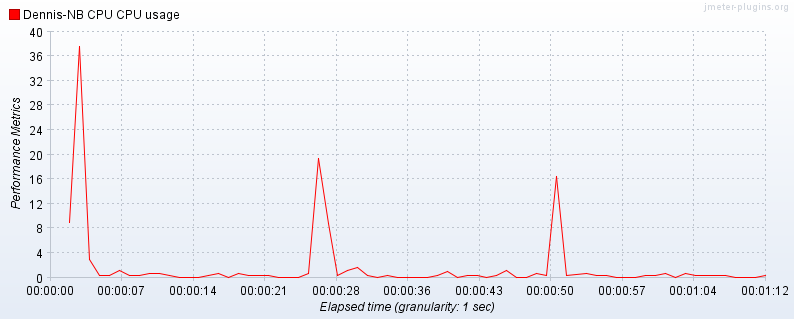

Data behind this chart, as committed beside it:
timeStamp, elapsed, label, threadName, dataType, success, bytes, grpThreads, allThreads, Latency
1402303630265, 8973, Dennis-NB CPU CPU usage, , , true, 0, 0, 0, 0
1402303631265, 37672, Dennis-NB CPU CPU usage, , , true, 0, 0, 0, 0
1402303632375, 3070, Dennis-NB CPU CPU usage, , , true, 0, 0, 0, 0
1402303633375, 369, Dennis-NB CPU CPU usage, , , true, 0, 0, 0, 0
1402303634375, 392, Dennis-NB CPU CPU usage, , , true, 0, 0, 0, 0
1402303635375, 1255, Dennis-NB CPU CPU usage, , , true, 0, 0, 0, 0
1402303636375, 376, Dennis-NB CPU CPU usage, , , true, 0, 0, 0, 0
1402303637375, 379, Dennis-NB CPU CPU usage, , , true, 0, 0, 0, 0
1402303638375, 763, Dennis-NB CPU CPU usage, , , true, 0, 0, 0, 0
1402303639406, 792, Dennis-NB CPU CPU usage, , , true, 0, 0, 0, 0
1402303640421, 371, Dennis-NB CPU CPU usage, , , true, 0, 0, 0, 0
1402303641421, 0, Dennis-NB CPU CPU usage, , , true, 0, 0, 0, 0
1402303642437, 0, Dennis-NB CPU CPU usage, , , true, 0, 0, 0, 0
1402303643453, 0, Dennis-NB CPU CPU usage, , , true, 0, 0, 0, 0
1402303644468, 361, Dennis-NB CPU CPU usage, , , true, 0, 0, 0, 0
1402303645484, 770, Dennis-NB CPU CPU usage, , , true, 0, 0, 0, 0
1402303646500, 0, Dennis-NB CPU CPU usage, , , true, 0, 0, 0, 0
1402303647515, 764, Dennis-NB CPU CPU usage, , , true, 0, 0, 0, 0
1402303648531, 394, Dennis-NB CPU CPU usage, , , true, 0, 0, 0, 0
1402303649546, 406, Dennis-NB CPU CPU usage, , , true, 0, 0, 0, 0
1402303650562, 360, Dennis-NB CPU CPU usage, , , true, 0, 0, 0, 0
1402303651562, 0, Dennis-NB CPU CPU usage, , , true, 0, 0, 0, 0
1402303652578, 0, Dennis-NB CPU CPU usage, , , true, 0, 0, 0, 0
1402303653593, 0, Dennis-NB CPU CPU usage, , , true, 0, 0, 0, 0
1402303654609, 773, Dennis-NB CPU CPU usage, , , true, 0, 0, 0, 0
1402303655625, 19471, Dennis-NB CPU CPU usage, , , true, 0, 0, 0, 0
1402303656640, 8883, Dennis-NB CPU CPU usage, , , true, 0, 0, 0, 0
1402303657656, 371, Dennis-NB CPU CPU usage, , , true, 0, 0, 0, 0
1402303658671, 1163, Dennis-NB CPU CPU usage, , , true, 0, 0, 0, 0
1402303659687, 1648, Dennis-NB CPU CPU usage, , , true, 0, 0, 0, 0
1402303660703, 356, Dennis-NB CPU CPU usage, , , true, 0, 0, 0, 0
1402303661703, 0, Dennis-NB CPU CPU usage, , , true, 0, 0, 0, 0
1402303662718, 403, Dennis-NB CPU CPU usage, , , true, 0, 0, 0, 0
1402303663734, 0, Dennis-NB CPU CPU usage, , , true, 0, 0, 0, 0
1402303664750, 0, Dennis-NB CPU CPU usage, , , true, 0, 0, 0, 0
1402303665765, 0, Dennis-NB CPU CPU usage, , , true, 0, 0, 0, 0
1402303666781, 0, Dennis-NB CPU CPU usage, , , true, 0, 0, 0, 0
1402303667796, 397, Dennis-NB CPU CPU usage, , , true, 0, 0, 0, 0
1402303668812, 1108, Dennis-NB CPU CPU usage, , , true, 0, 0, 0, 0
1402303669828, 0, Dennis-NB CPU CPU usage, , , true, 0, 0, 0, 0
1402303670843, 377, Dennis-NB CPU CPU usage, , , true, 0, 0, 0, 0
1402303671843, 369, Dennis-NB CPU CPU usage, , , true, 0, 0, 0, 0
1402303672859, 0, Dennis-NB CPU CPU usage, , , true, 0, 0, 0, 0
1402303673875, 385, Dennis-NB CPU CPU usage, , , true, 0, 0, 0, 0
1402303674890, 1210, Dennis-NB CPU CPU usage, , , true, 0, 0, 0, 0
1402303675906, 0, Dennis-NB CPU CPU usage, , , true, 0, 0, 0, 0
1402303676921, 0, Dennis-NB CPU CPU usage, , , true, 0, 0, 0, 0
1402303677953, 720, Dennis-NB CPU CPU usage, , , true, 0, 0, 0, 0
1402303678953, 392, Dennis-NB CPU CPU usage, , , true, 0, 0, 0, 0
1402303679968, 16551, Dennis-NB CPU CPU usage, , , true, 0, 0, 0, 0
1402303680968, 397, Dennis-NB CPU CPU usage, , , true, 0, 0, 0, 0
1402303682000, 739, Dennis-NB CPU CPU usage, , , true, 0, 0, 0, 0
1402303683000, 367, Dennis-NB CPU CPU usage, , , true, 0, 0, 0, 0
1402303684015, 397, Dennis-NB CPU CPU usage, , , true, 0, 0, 0, 0
1402303685031, 0, Dennis-NB CPU CPU usage, , , true, 0, 0, 0, 0
1402303686046, 0, Dennis-NB CPU CPU usage, , , true, 0, 0, 0, 0
1402303687062, 0, Dennis-NB CPU CPU usage, , , true, 0, 0, 0, 0
1402303688078, 406, Dennis-NB CPU CPU usage, , , true, 0, 0, 0, 0
1402303689093, 385, Dennis-NB CPU CPU usage, , , true, 0, 0, 0, 0
1402303690109, 776, Dennis-NB CPU CPU usage, , , true, 0, 0, 0, 0
... 10 more rows
